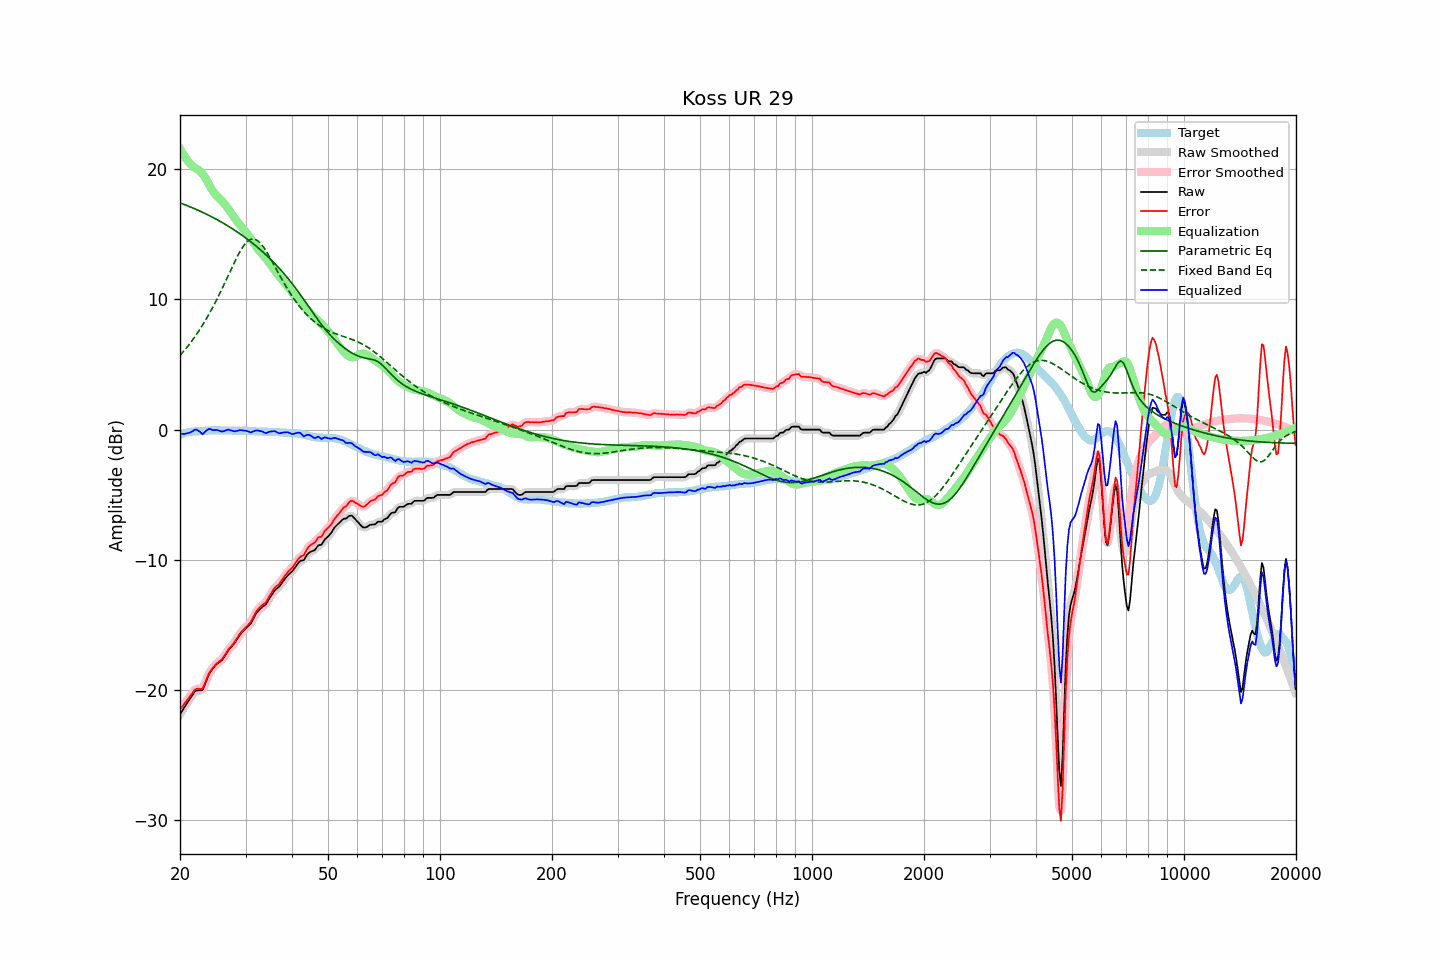

The data file committed next to this chart (first rows):
frequency, raw, error, smoothed, error_smoothed, equalization, parametric_eq, fixed_band_eq, equalized_raw, equalized_smoothed, target
20.00, -21.87, -21.49, -21.87, -21.49, 21.57, 17.42, 5.69, -0.30, -0.30, -0.38
20.20, -21.67, -21.33, -21.67, -21.33, 21.35, 17.37, 5.84, -0.32, -0.32, -0.34
20.40, -21.47, -21.16, -21.47, -21.17, 21.15, 17.32, 5.98, -0.32, -0.33, -0.31
20.61, -21.28, -21.01, -21.27, -21.00, 20.95, 17.28, 6.12, -0.33, -0.32, -0.28
20.81, -21.08, -20.84, -21.08, -20.84, 20.78, 17.23, 6.27, -0.30, -0.30, -0.24
21.02, -20.88, -20.68, -20.89, -20.68, 20.62, 17.18, 6.43, -0.26, -0.27, -0.20
21.23, -20.70, -20.51, -20.69, -20.51, 20.47, 17.13, 6.59, -0.23, -0.23, -0.19
21.44, -20.51, -20.34, -20.50, -20.34, 20.34, 17.08, 6.75, -0.17, -0.17, -0.17
21.66, -20.33, -20.19, -20.32, -20.17, 20.22, 17.02, 6.92, -0.11, -0.10, -0.15
21.87, -20.15, -20.01, -20.16, -20.03, 20.13, 16.97, 7.09, -0.02, -0.04, -0.14
22.09, -20.04, -19.91, -20.06, -19.94, 20.06, 16.92, 7.27, 0.02, -0.01, -0.13
22.31, -20.03, -19.90, -20.02, -19.90, 19.98, 16.86, 7.45, -0.05, -0.04, -0.13
22.54, -20.02, -19.90, -20.04, -19.92, 19.89, 16.81, 7.64, -0.13, -0.15, -0.12
22.76, -20.02, -19.91, -20.03, -19.92, 19.79, 16.75, 7.83, -0.23, -0.25, -0.11
22.99, -20.01, -19.90, -19.93, -19.83, 19.65, 16.69, 8.02, -0.36, -0.28, -0.11
23.22, -19.72, -19.62, -19.73, -19.63, 19.49, 16.63, 8.23, -0.23, -0.24, -0.10
23.45, -19.41, -19.32, -19.43, -19.34, 19.30, 16.58, 8.43, -0.11, -0.13, -0.09
23.69, -19.11, -19.03, -19.09, -19.02, 19.08, 16.51, 8.65, -0.02, -0.01, -0.08
23.92, -18.79, -18.72, -18.81, -18.75, 18.85, 16.45, 8.86, 0.06, 0.04, -0.07
24.16, -18.58, -18.52, -18.59, -18.53, 18.62, 16.39, 9.09, 0.04, 0.03, -0.06
24.40, -18.42, -18.37, -18.41, -18.35, 18.40, 16.33, 9.31, -0.01, -0.00, -0.05
24.65, -18.27, -18.21, -18.26, -18.20, 18.23, 16.26, 9.55, -0.05, -0.03, -0.06
24.89, -18.11, -18.05, -18.12, -18.06, 18.08, 16.20, 9.79, -0.03, -0.04, -0.06
25.14, -17.99, -17.93, -18.00, -17.94, 17.95, 16.13, 10.03, -0.04, -0.04, -0.06
25.39, -17.90, -17.84, -17.90, -17.84, 17.83, 16.06, 10.28, -0.06, -0.07, -0.06
25.65, -17.81, -17.75, -17.81, -17.75, 17.71, 15.99, 10.53, -0.10, -0.10, -0.06
25.91, -17.72, -17.65, -17.70, -17.64, 17.57, 15.92, 10.79, -0.15, -0.13, -0.08
26.16, -17.56, -17.49, -17.55, -17.48, 17.43, 15.85, 11.05, -0.12, -0.12, -0.07
26.43, -17.36, -17.30, -17.36, -17.29, 17.28, 15.78, 11.31, -0.08, -0.08, -0.07
26.69, -17.16, -17.09, -17.16, -17.10, 17.13, 15.71, 11.58, -0.03, -0.03, -0.07
26.96, -16.96, -16.90, -16.98, -16.91, 16.96, 15.63, 11.84, -0.00, -0.02, -0.07
27.23, -16.82, -16.76, -16.82, -16.75, 16.79, 15.55, 12.11, -0.03, -0.03, -0.07
27.50, -16.68, -16.61, -16.68, -16.61, 16.61, 15.48, 12.38, -0.07, -0.07, -0.07
27.77, -16.54, -16.46, -16.54, -16.46, 16.43, 15.40, 12.64, -0.11, -0.11, -0.08
28.05, -16.39, -16.31, -16.38, -16.29, 16.25, 15.32, 12.90, -0.14, -0.12, -0.08
28.33, -16.19, -16.09, -16.19, -16.10, 16.08, 15.23, 13.14, -0.10, -0.11, -0.10
28.62, -16.00, -15.92, -16.00, -15.91, 15.92, 15.15, 13.39, -0.08, -0.08, -0.09
28.90, -15.80, -15.71, -15.81, -15.72, 15.76, 15.07, 13.61, -0.04, -0.05, -0.09
29.19, -15.65, -15.55, -15.65, -15.57, 15.61, 14.98, 13.83, -0.04, -0.05, -0.10
29.48, -15.52, -15.43, -15.51, -15.43, 15.46, 14.89, 14.01, -0.06, -0.05, -0.09
29.78, -15.39, -15.30, -15.39, -15.30, 15.32, 14.80, 14.19, -0.07, -0.07, -0.09
30.08, -15.26, -15.18, -15.26, -15.17, 15.17, 14.71, 14.33, -0.09, -0.09, -0.09
30.38, -15.14, -15.04, -15.15, -15.05, 15.02, 14.62, 14.46, -0.12, -0.13, -0.11
30.68, -15.02, -14.91, -15.03, -14.92, 14.86, 14.53, 14.55, -0.16, -0.17, -0.11
30.99, -14.90, -14.78, -14.87, -14.75, 14.68, 14.43, 14.62, -0.22, -0.18, -0.12
31.30, -14.66, -14.55, -14.66, -14.55, 14.50, 14.33, 14.63, -0.17, -0.16, -0.12
31.61, -14.42, -14.30, -14.43, -14.31, 14.31, 14.23, 14.64, -0.11, -0.12, -0.12
31.93, -14.19, -14.06, -14.21, -14.07, 14.13, 14.13, 14.59, -0.07, -0.08, -0.14
32.24, -14.02, -13.87, -14.02, -13.88, 13.96, 14.03, 14.54, -0.06, -0.07, -0.15
32.57, -13.88, -13.73, -13.87, -13.72, 13.80, 13.92, 14.43, -0.08, -0.08, -0.15
32.89, -13.75, -13.60, -13.75, -13.60, 13.65, 13.82, 14.32, -0.10, -0.10, -0.15
33.22, -13.64, -13.49, -13.65, -13.50, 13.50, 13.71, 14.17, -0.14, -0.15, -0.15
33.55, -13.56, -13.40, -13.57, -13.41, 13.36, 13.60, 14.01, -0.20, -0.20, -0.16
33.89, -13.48, -13.32, -13.45, -13.30, 13.22, 13.48, 13.82, -0.26, -0.23, -0.16
34.23, -13.31, -13.15, -13.30, -13.14, 13.06, 13.37, 13.63, -0.25, -0.23, -0.16
34.57, -13.09, -12.92, -13.10, -12.94, 12.90, 13.25, 13.42, -0.19, -0.20, -0.17
34.92, -12.88, -12.71, -12.89, -12.72, 12.73, 13.13, 13.21, -0.15, -0.16, -0.18
35.27, -12.69, -12.52, -12.68, -12.50, 12.56, 13.01, 12.98, -0.13, -0.13, -0.18
35.62, -12.51, -12.32, -12.50, -12.32, 12.38, 12.88, 12.76, -0.13, -0.12, -0.19
35.97, -12.33, -12.13, -12.35, -12.16, 12.21, 12.75, 12.53, -0.12, -0.14, -0.20
... 635 more rows
